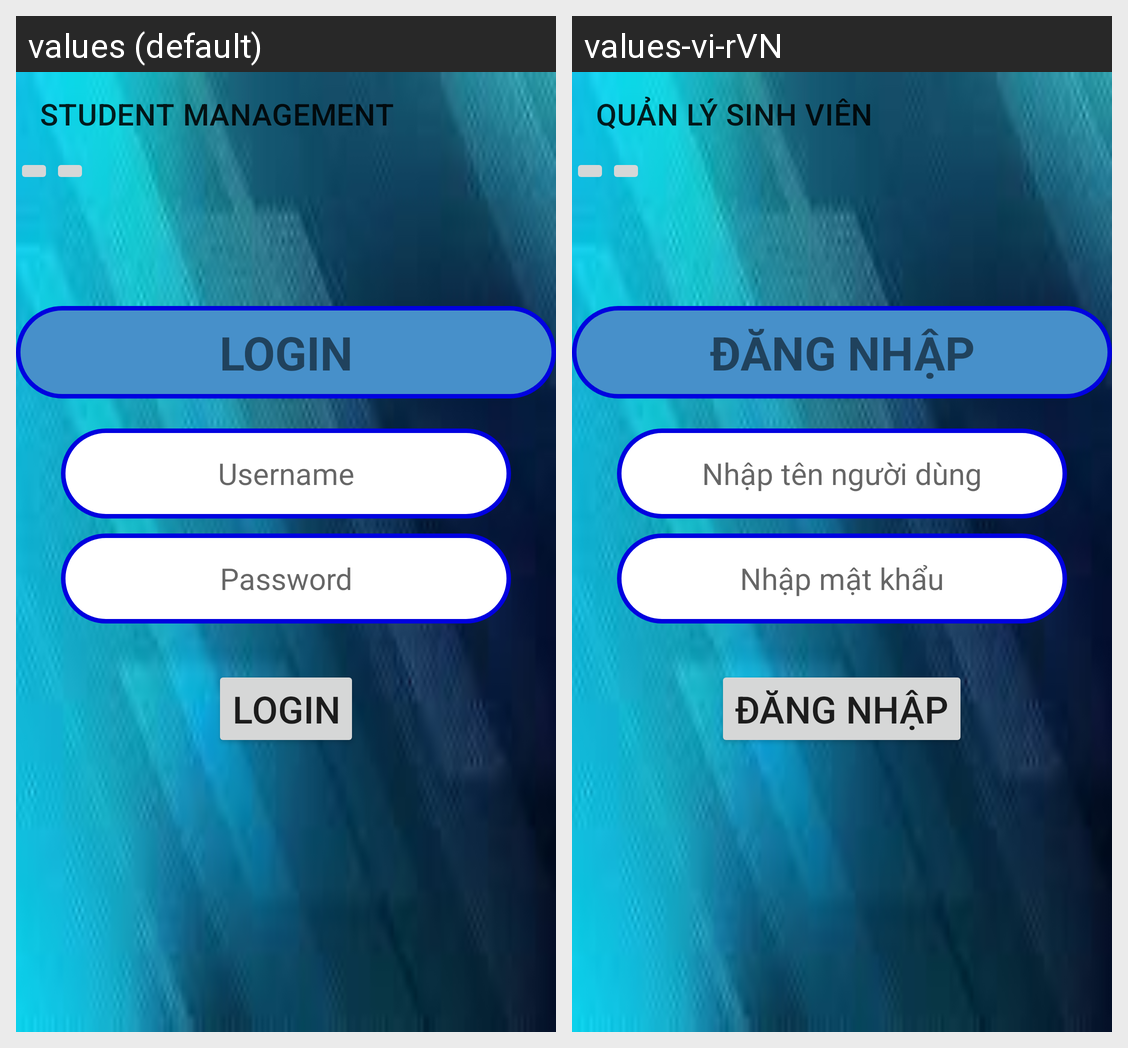

Translations of the strings shown on this Android screen, per locale in the grid:
Android screen res/layout/activity_main.xml rendered under 2 locales, left to right: values (default), values-vi-rVN. Device: Nexus 5 (rendered at 1080×1920; each locale shown at half size, 540×960, under a caption strip naming it); theme Theme.QLSinhVien.
Strings drawn on this screen, with the default value and each locale's value (text and hints the layout hard-codes, and strings that could not be matched under every locale, appear in the picture but are not listed):

qlsv
  values: STUDENT MANAGEMENT
  values-vi-rVN: QUẢN LÝ SINH VIÊN

dangnhap
  values: LOGIN
  values-vi-rVN: ĐĂNG NHẬP

taikhoan
  values: Username
  values-vi-rVN: Nhập tên người dùng

matkhau
  values: Password
  values-vi-rVN: Nhập mật khẩu

dangnhap1
  values: Login
  values-vi-rVN: Đăng nhập
